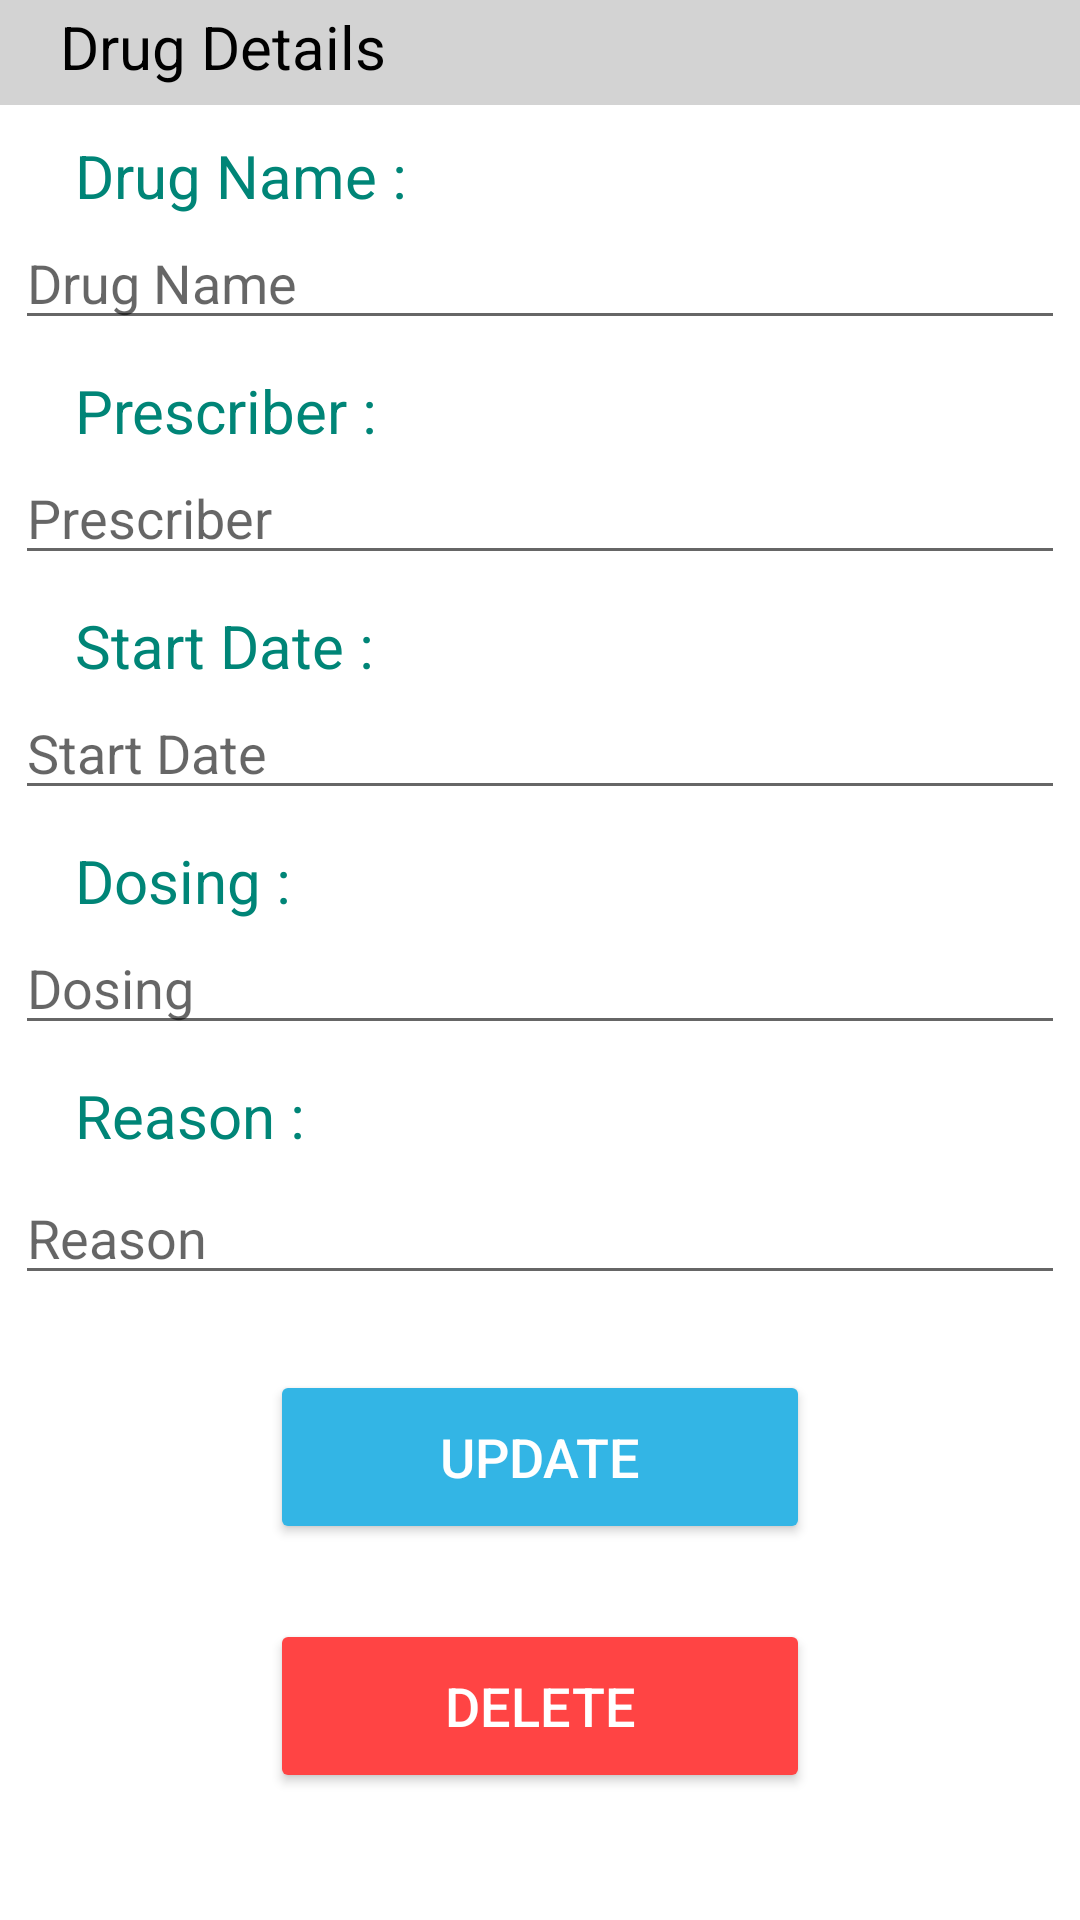

Write the Android layout XML for this screen, with the resource values it uses.
<!-- AndroidManifest.xml: application theme AppTheme -->
<!-- res/layout/activity_drugs_details.xml -->
<?xml version="1.0" encoding="utf-8"?>
<RelativeLayout xmlns:android="http://schemas.android.com/apk/res/android"
    xmlns:app="http://schemas.android.com/apk/res-auto"
    xmlns:tools="http://schemas.android.com/tools"
    android:layout_width="match_parent"
    android:layout_height="match_parent"
    tools:context=".DrugsDetails">

    <ScrollView
        android:layout_width="match_parent"
        android:layout_height="match_parent">
        <LinearLayout
            android:layout_width="match_parent"
            android:layout_height="match_parent"
            android:orientation="vertical">

            <FrameLayout
                android:layout_width="match_parent"
                android:layout_height="35dp"
                android:background="#d3d3d3">

                <TextView
                    android:layout_width="match_parent"
                    android:layout_height="match_parent"
                    android:layout_marginTop="2dp"
                    android:text="Drug Details"
                    android:textSize="20dp"
                    android:textColor="#000000"
                    android:layout_marginLeft="20dp">

                </TextView>
            </FrameLayout>

            <TextView
                android:layout_width="match_parent"
                android:layout_height="match_parent"
                android:text="Drug Name :"
                android:layout_marginLeft="25dp"
                android:textColor="@color/colorPrimary"
                android:textSize="20dp"
                android:layout_marginTop="10dp">
            </TextView>
            <EditText
                android:id="@+id/drug_name1"
                android:layout_width="350dp"
                android:layout_height="wrap_content"
                android:hint="Drug Name"
                android:layout_gravity="center"
                />

            <TextView
                android:layout_width="match_parent"
                android:layout_height="match_parent"
                android:text="Prescriber :"
                android:layout_marginLeft="25dp"
                android:textColor="@color/colorPrimary"
                android:textSize="20dp"
                android:layout_marginTop="10dp">
            </TextView>

            <EditText
                android:id="@+id/prescriber1"
                android:layout_width="350dp"
                android:layout_height="wrap_content"
                android:hint="Prescriber"
                android:layout_gravity="center"
                />


            <TextView
                android:layout_width="match_parent"
                android:layout_height="match_parent"
                android:text="Start Date :"
                android:layout_marginLeft="25dp"
                android:textColor="@color/colorPrimary"
                android:textSize="20dp"
                android:layout_marginTop="10dp">
            </TextView>
            <EditText
                android:id="@+id/start_date_drug1"
                android:layout_width="350dp"
                android:layout_height="wrap_content"
                android:hint="Start Date"
                android:layout_gravity="center"
                />

            <TextView
                android:layout_width="match_parent"
                android:layout_height="match_parent"
                android:text="Dosing :"
                android:layout_marginLeft="25dp"
                android:textColor="@color/colorPrimary"
                android:textSize="20dp"
                android:layout_marginTop="10dp">
            </TextView>

            <EditText
                android:id="@+id/dosing1"
                android:layout_width="350dp"
                android:layout_height="wrap_content"
                android:hint="Dosing"
                android:layout_gravity="center"
             />


            <TextView
                android:layout_width="match_parent"
                android:layout_height="match_parent"
                android:text="Reason :"
                android:layout_marginLeft="25dp"
                android:textColor="@color/colorPrimary"
                android:textSize="20dp"
                android:layout_marginTop="10dp">
            </TextView>
            <EditText
                android:id="@+id/reason1"
                android:layout_width="350dp"
                android:layout_height="wrap_content"
                android:hint="Reason"
                android:layout_gravity="center"
                android:layout_marginTop="5dp"/>

            <Button
                android:id="@+id/btn_drug_edit1"
                android:layout_width="180dp"
                android:layout_height="58dp"
                android:layout_gravity="center"
                android:layout_marginTop="25dp"
                android:layout_marginBottom="25dp"
                android:backgroundTint="@android:color/holo_blue_light"
                android:text="Update"
                android:textColor="@android:color/white"
                android:textSize="18dp" />

            <Button
                android:id="@+id/btn_drug_delete1"
                android:layout_width="180dp"
                android:layout_height="58dp"
                android:layout_gravity="center"
                android:layout_marginBottom="25dp"
                android:backgroundTint="@android:color/holo_red_light"
                android:text="Delete"
                android:textColor="@android:color/white"
                android:textSize="18dp" />
        </LinearLayout>
    </ScrollView>

</RelativeLayout>
<!-- resources referenced by this layout -->
<resources>
  <color name="colorPrimary">#008577</color>
</resources>
